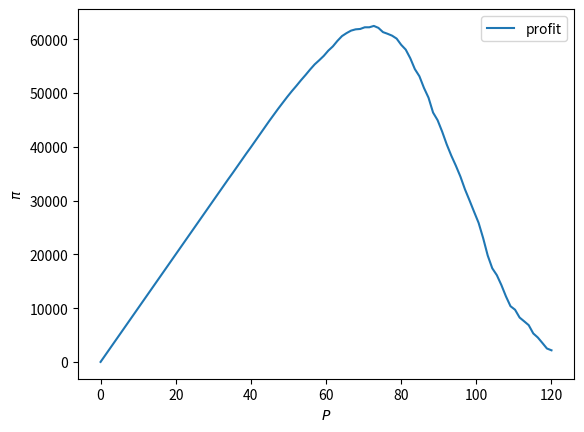

Source code (Python):
import numpy as np

"""
Variable Creation - Distributions
Data Aggregation
"""
#Agents in Economy
number_of_agents = 1000
#Goods to buy from
number_of_goods = 100
#Create Random Distribution of Incomes and values of goods
incomes_data = np.random.normal(100, 20, number_of_agents)
valuations_data = np.random.normal(100, 20, number_of_agents)
"""
Functions:
wtp:
    input: price and agent valuation of the product
    return: agents that value the product
demand:
    input: price, valuation, and incomes
    return: sum of the all the agents who can afford
            multiplied by the agents who value it
profit:
    input: price, valuation
    output: price*those willing to pay for it

"""
def afford(p, incomes):
    """
    Makes a boolean list of the list of agents that can afford a product (True if they can, False if not)
    @inputparams::
    (float) p: price of goods
    (list) incomes: list of incomes of agents in economy
    @returnparams::
    (list, boolean) list of agents who can afford a good
    """
    return incomes>p
#Willingness to Pay for a product at price p
def wtp(p, valuations):
    """
    Boolean list of the list of the agents who value the product enough to buy it
    @inputparams::
    (float/integer) p: price of goods
    (list) valuations: list of evaluations from list of agents on the products
    (list) incomes: list of incomes of agents in economy
    @returnparams::
    (list, boolean) list of agents who value a good

    """
    return valuations>p
#Do they value it and can they afford it
def demand(p, valuations, incomes):
    """
    The calculated demand of a product with certain price (the sum of all the agents who can afford in addition to those who value the product)
    in essence: total amount of people "interested" in a product
    @inputparams::
    (float/integer) p: price of goods
    (list) valuations: list of evaluations from list of agents on the products
    (list) incomes: list of incomes of agents in economy
    @returnparams::
    (float) list of incomes who can afford a good
    """
    return np.sum(afford(p,incomes)*wtp(p,valuations))
def profit(p, valuations, incomes):
    """
    The calculated profit from a product (price*demand)
    @params::
    same as demand
    """
    return p*demand(p, valuations, incomes)

"""
Graphing the results
"""
import matplotlib.pyplot as plt

range_of_prices = np.linspace(0, 120, number_of_goods) #Create range of prices
plt.plot(range_of_prices, [profit(p, valuations_data, incomes_data) for p in range_of_prices], label='profit')
plt.legend()
plt.xlabel('$P$')
plt.ylabel('$\pi$')
plt.show()
